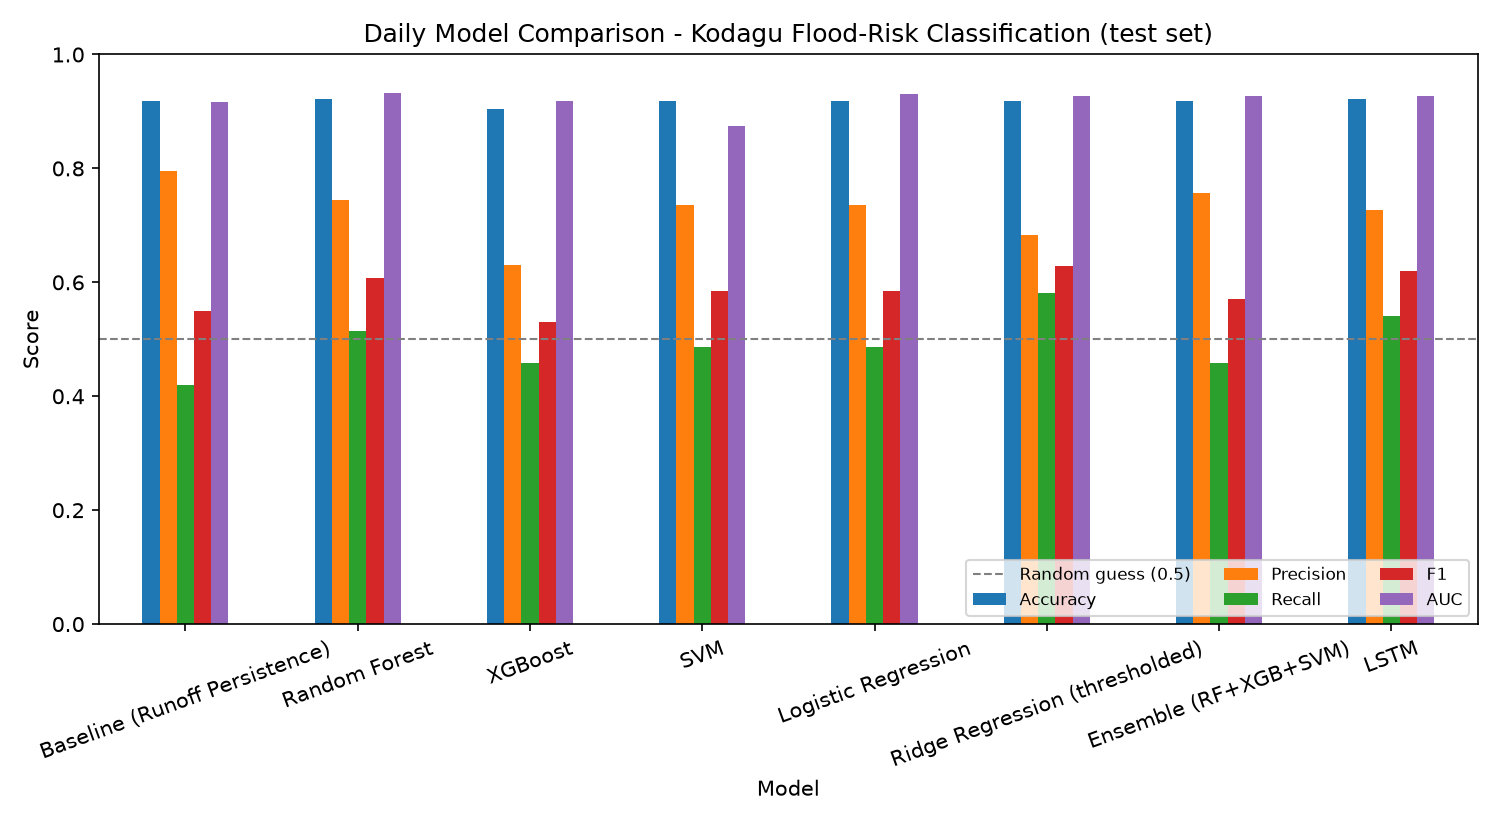

The table this chart was drawn from, first rows:
Model, Accuracy, Precision, Recall, F1, AUC
Baseline (Runoff Persistence), 0.919, 0.795, 0.419, 0.549, 0.916
Random Forest, 0.922, 0.745, 0.514, 0.608, 0.933
XGBoost, 0.905, 0.63, 0.459, 0.531, 0.918
SVM, 0.919, 0.735, 0.486, 0.585, 0.874
Logistic Regression, 0.919, 0.735, 0.486, 0.585, 0.93
Ridge Regression (thresholded), 0.919, 0.683, 0.581, 0.628, 0.927
Ensemble (RF+XGB+SVM), 0.919, 0.756, 0.459, 0.571, 0.928
LSTM, 0.922, 0.727, 0.541, 0.62, 0.927
